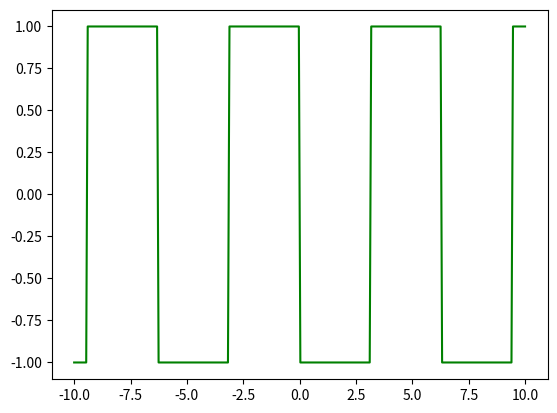

Source code (Python): (Note: this script raises an exception after producing the figure.)
#!/usr/bin/env python
# -*- coding: utf-8 -*-
# @Date    : 2016-04-18 19:19:57
# @Author  : Your Name ([email redacted])
# @Link    : http://example.org
# @Version : $Id$

import numpy as np
import matplotlib.pyplot as plt

# 产生一个方波(x,y),使用sin函数产生的，sinx>0,y=-1,sinx<0,y=1
x = np.linspace(-10, 10, 300)
y = []
for i in x:
    if np.sin(i) > 0:  # 调用sin，cos要使用np.sin，np.cos
        y.append(-1)
    else:
        y.append(1)
y = np.array(y)  # 需要把list转化成array，方便进行矩阵的运算


# 傅立叶函数，sin(nx),cos(nx),n是可以选择的
# 所以输入这个函数的三个参数分别为x，n，y
def fourier(x, y, n):
    x1 = []
    for i in range(n):
        x1.append(np.sin(x * i + x))
        x1.append(np.cos(x * i + x))
    m = np.mat(x1).T
    print(m.shape)
    y.shape = (y.shape[0], 1)
    p = m * np.linalg.inv(m.T * m) * m.T * y
    ym = np.array(p)
    ym.shape = (ym.shape[0],)
    return ym


plt.plot(x, y, color="g", label=u'方波')
plt.plot(x, fourier(x, y, 3), color='r', label='3')
plt.plot(x, fourier(x, y, 8), color='b', label='8')
plt.plot(x, fourier(x, y, 23), color='k', label='23')

plt.legend()
plt.axis('equal')
plt.show()